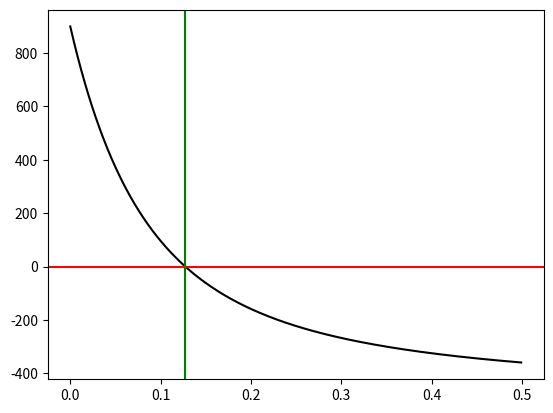

Reproduce this figure in Python.
#!/usr/bin/env python3
# -*- coding: utf-8 -*-
"""
Created on Fri Feb  2 14:04:05 2018

@author: park-wanbae
"""
#%%
import numpy as np
import matplotlib.pyplot as plt
import scipy.optimize as sop
#%%
cf = np.array([-500] + [70] * 20)
year = np.arange(0, 21)

def npv(r, cf, year):
    return np.sum(cf / ((1 + r) ** year))

    

rlist = np.arange(0, 0.5, 0.001)

#%%
x = sop.root(npv, 0.1, args = (cf, year))
result = []
for r in rlist:
    result.append(npv(r, cf, year))


plt.plot(rlist, result, color = 'k')
plt.axhline(y = 0, color = 'r')
plt.axvline(x = x.x, color = 'g')